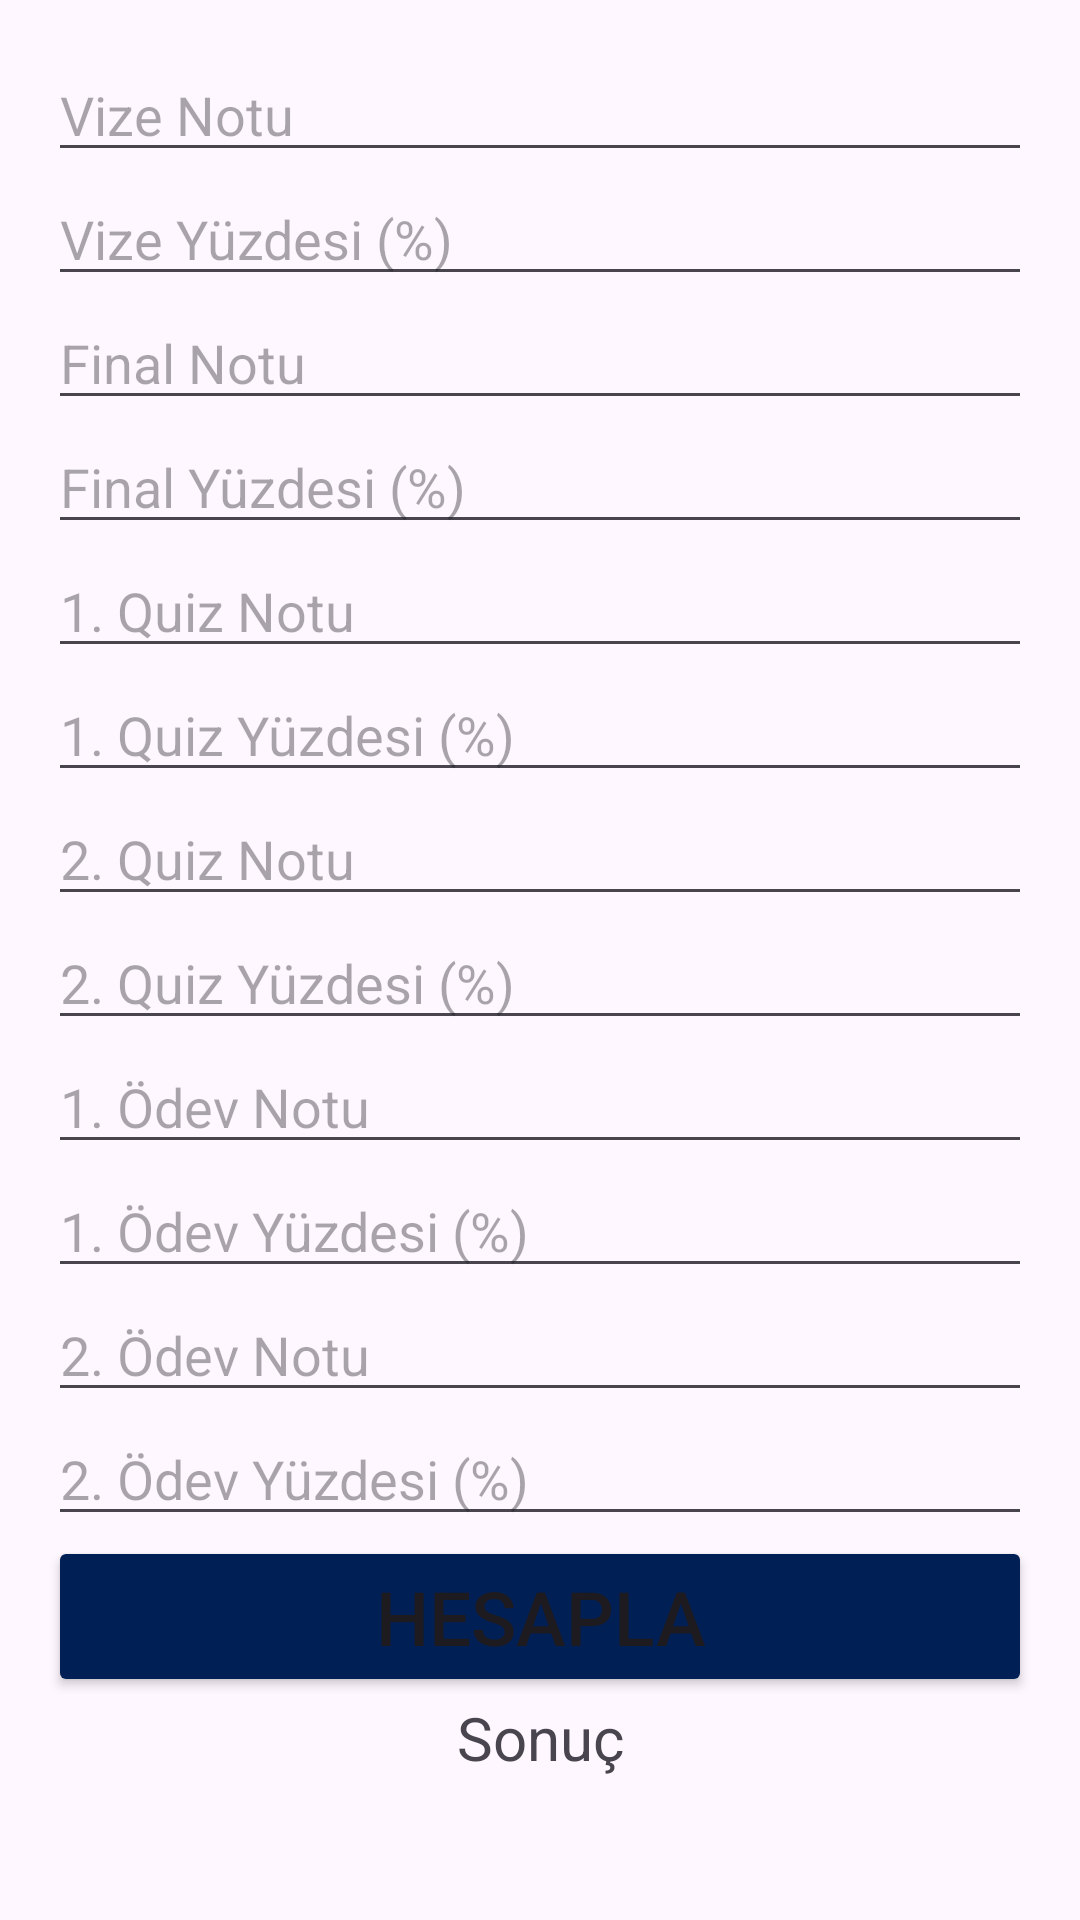

Here is an Android app screen rendered from its layout file. Give the layout XML and the strings, colors and styles it references.
<!-- AndroidManifest.xml: application theme Theme.DersOlog -->
<!-- res/layout/ortalamauniders.xml -->
<?xml version="1.0" encoding="utf-8"?>
<androidx.constraintlayout.widget.ConstraintLayout xmlns:android="http://schemas.android.com/apk/res/android"
    xmlns:app="http://schemas.android.com/apk/res-auto"
    xmlns:tools="http://schemas.android.com/tools"
    android:layout_width="match_parent"
    android:layout_height="match_parent">

    <LinearLayout
        android:id="@+id/linearLayout2"
        android:layout_width="match_parent"
        android:layout_height="wrap_content"
        android:orientation="vertical"
        android:padding="16dp"
        tools:ignore="MissingConstraints">

        <EditText
            android:id="@+id/vize1"
            android:layout_width="match_parent"
            android:layout_height="wrap_content"
            android:hint="Vize Notu" />

        <EditText
            android:id="@+id/vizeYuzde"
            android:layout_width="match_parent"
            android:layout_height="wrap_content"
            android:hint="Vize Yüzdesi (%)" />

        <EditText
            android:id="@+id/vize2"
            android:layout_width="match_parent"
            android:layout_height="wrap_content"
            android:hint="Final Notu" />

        <EditText
            android:id="@+id/finalYuzde"
            android:layout_width="match_parent"
            android:layout_height="wrap_content"
            android:hint="Final Yüzdesi (%)" />

        <EditText
            android:id="@+id/vize3"
            android:layout_width="match_parent"
            android:layout_height="wrap_content"
            android:hint="1. Quiz Notu" />

        <EditText
            android:id="@+id/quiz1Yuzde"
            android:layout_width="match_parent"
            android:layout_height="wrap_content"
            android:hint="1. Quiz Yüzdesi (%)" />

        <EditText
            android:id="@+id/quiz2"
            android:layout_width="match_parent"
            android:layout_height="wrap_content"
            android:hint="2. Quiz Notu" />

        <EditText
            android:id="@+id/quiz2Yuzde"
            android:layout_width="match_parent"
            android:layout_height="wrap_content"
            android:hint="2. Quiz Yüzdesi (%)" />

        <EditText
            android:id="@+id/odev1"
            android:layout_width="match_parent"
            android:layout_height="wrap_content"
            android:hint="1. Ödev Notu" />

        <EditText
            android:id="@+id/odev1Yuzde"
            android:layout_width="match_parent"
            android:layout_height="wrap_content"
            android:hint="1. Ödev Yüzdesi (%)" />

        <EditText
            android:id="@+id/odev2"
            android:layout_width="match_parent"
            android:layout_height="wrap_content"
            android:hint="2. Ödev Notu" />

        <EditText
            android:id="@+id/odev2Yuzde"
            android:layout_width="match_parent"
            android:layout_height="wrap_content"
            android:hint="2. Ödev Yüzdesi (%)" />

        <Button
            android:id="@+id/btnuni"
            android:layout_width="match_parent"
            android:layout_height="wrap_content"
            android:onClick="hesapla"
            android:backgroundTint="#001F54"
            android:text="Hesapla"
            android:textSize="25dp" />

        <TextView
            android:id="@+id/textView5"
            android:layout_width="match_parent"
            android:layout_height="wrap_content"
            android:gravity="center"
            android:text="Sonuç"
            android:textSize="20dp" />

    </LinearLayout>

    <TextView
        android:id="@+id/sonucTextView"
        android:layout_width="match_parent"
        android:layout_height="wrap_content"
        android:layout_marginTop="20dp"
        android:gravity="center"
        android:paddingTop="17dp"
        android:text=""
        android:textSize="20dp"
        android:textColor="#3F51B5"
        app:layout_constraintEnd_toEndOf="parent"
        app:layout_constraintHorizontal_bias="0.0"
        app:layout_constraintStart_toStartOf="parent"
        app:layout_constraintTop_toBottomOf="@+id/linearLayout2" />

</androidx.constraintlayout.widget.ConstraintLayout>
<!-- resources referenced by this layout -->
<resources>
  <style name="Theme.DersOlog" parent="Base.Theme.DersOlog" />
  <style name="Base.Theme.DersOlog" parent="Theme.Material3.DayNight.NoActionBar">
          
          
      </style>
</resources>
